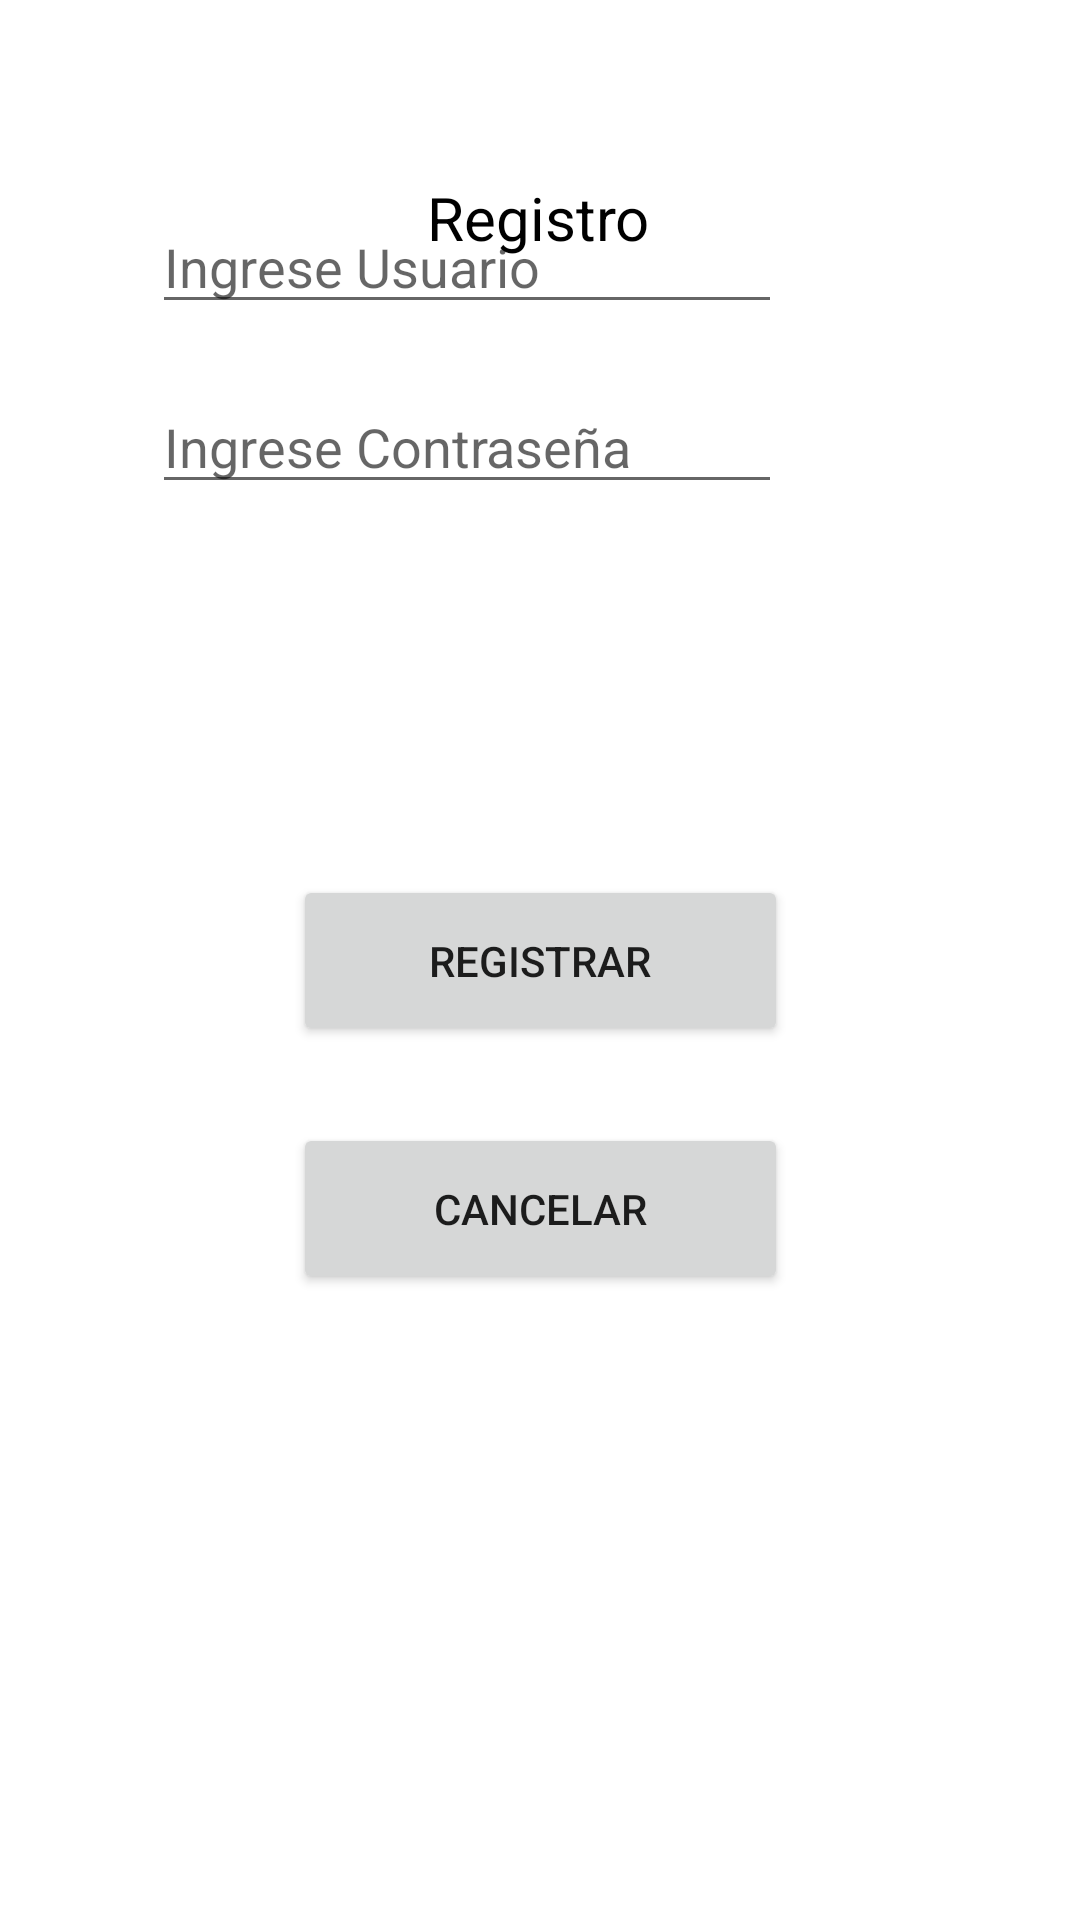

Android layout source for this screen:
<!-- AndroidManifest.xml: application theme Theme.Dasix_Proyecto -->
<!-- res/layout/activity_activityregistrar.xml -->
<?xml version="1.0" encoding="utf-8"?>
<androidx.constraintlayout.widget.ConstraintLayout xmlns:android="http://schemas.android.com/apk/res/android"
    xmlns:app="http://schemas.android.com/apk/res-auto"
    xmlns:tools="http://schemas.android.com/tools"
    android:layout_width="match_parent"
    android:layout_height="match_parent"
    tools:context=".Activityregistrar">
    <TextView
        android:id="@+id/textView2"
        android:layout_width="wrap_content"
        android:layout_height="wrap_content"
        android:text="Registro"
        android:textColor="#000000"
        android:textSize="20sp"
        app:layout_constraintBottom_toBottomOf="parent"
        app:layout_constraintEnd_toEndOf="parent"
        app:layout_constraintHorizontal_bias="0.498"
        app:layout_constraintStart_toStartOf="parent"
        app:layout_constraintTop_toTopOf="parent"
        app:layout_constraintVertical_bias="0.096" />

    <EditText
        android:id="@+id/Rusuario"
        android:layout_width="wrap_content"
        android:layout_height="wrap_content"
        android:ems="10"
        android:hint="Ingrese Usuario"
        android:inputType="textPersonName"
        app:layout_constraintBottom_toTopOf="@+id/Rclave"
        app:layout_constraintEnd_toEndOf="parent"
        app:layout_constraintHorizontal_bias="0.338"
        app:layout_constraintStart_toStartOf="parent"
        app:layout_constraintTop_toTopOf="parent"
        app:layout_constraintVertical_bias="0.781" />

    <EditText
        android:id="@+id/Rclave"
        android:layout_width="wrap_content"
        android:layout_height="wrap_content"
        android:layout_marginBottom="472dp"
        android:ems="10"
        android:hint="Ingrese Contraseña"
        android:inputType="textPassword"
        app:layout_constraintBottom_toBottomOf="parent"
        app:layout_constraintEnd_toEndOf="parent"
        app:layout_constraintHorizontal_bias="0.338"
        app:layout_constraintStart_toStartOf="parent" />

    <Button
        android:id="@+id/RegistrarUsu"
        android:layout_width="165dp"
        android:layout_height="57dp"
        android:text="Registrar"
        app:layout_constraintBottom_toBottomOf="parent"
        app:layout_constraintEnd_toEndOf="parent"
        app:layout_constraintStart_toStartOf="parent"
        app:layout_constraintTop_toTopOf="parent" />

    <Button
        android:id="@+id/cancelar"
        android:layout_width="165dp"
        android:layout_height="57dp"
        android:text="Cancelar"
        app:layout_constraintBottom_toBottomOf="parent"
        app:layout_constraintEnd_toEndOf="parent"
        app:layout_constraintStart_toStartOf="parent"
        app:layout_constraintTop_toTopOf="parent"
        app:layout_constraintVertical_bias="0.642" />

</androidx.constraintlayout.widget.ConstraintLayout>
<!-- resources referenced by this layout -->
<resources>
  <style name="Theme.Dasix_Proyecto" parent="Theme.MaterialComponents.DayNight.DarkActionBar">
          
          <item name="colorPrimary">@color/purple_500</item>
          <item name="colorPrimaryVariant">@color/purple_700</item>
          <item name="colorOnPrimary">@color/white</item>
          
          <item name="colorSecondary">@color/teal_200</item>
          <item name="colorSecondaryVariant">@color/teal_700</item>
          <item name="colorOnSecondary">@color/black</item>
          
          <item name="android:statusBarColor">?attr/colorPrimaryVariant</item>
          
      </style>
  <!-- not gathered from this repository: default colours our renderer supplied (Android Studio template values) -->
  <color name="purple_500">#FF6200EE</color>
  <color name="purple_700">#FF3700B3</color>
  <color name="teal_200">#FF03DAC5</color>
  <color name="teal_700">#FF018786</color>
  <color name="black">#FF000000</color>
  <color name="white">#FFFFFFFF</color>
</resources>
